Photos from the image-classification dataset "cls" in the GitHub repository mengzhuo-k/pcb-inspector. Its 7 classes are: damaged component, excess solder, good solder, misaligned component, missing component, poor solder, solder bridge.

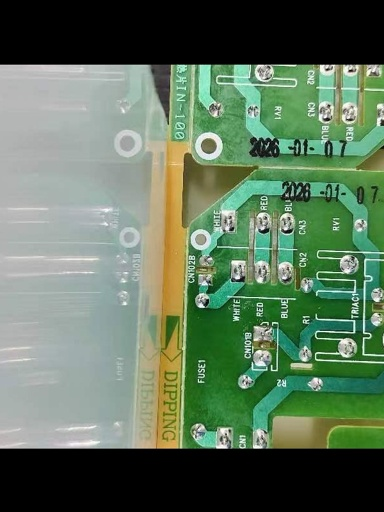
Label: solder bridge

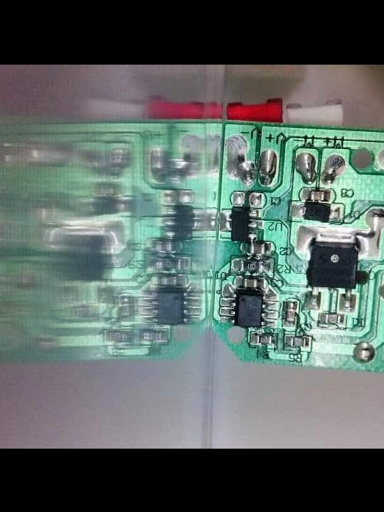
Label: poor solder

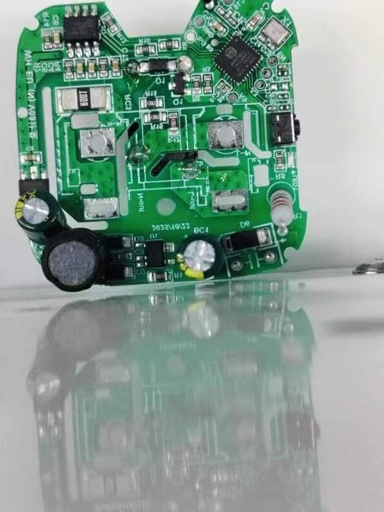
Label: excess solder

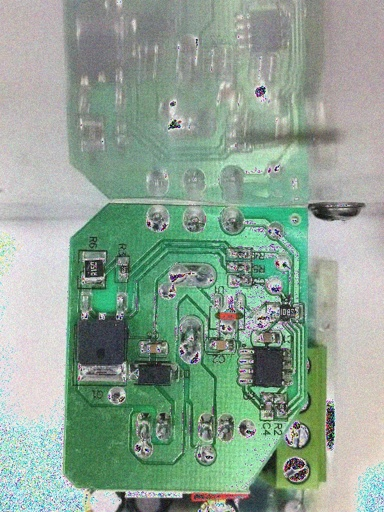
Label: misaligned component

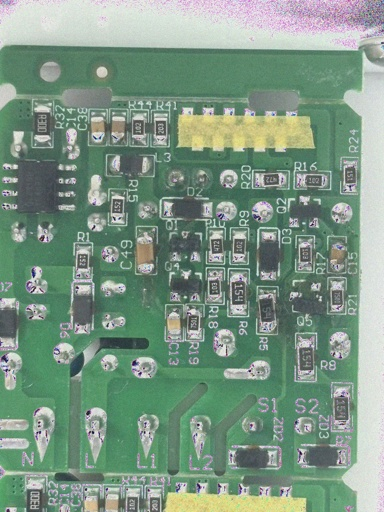
Label: good solder

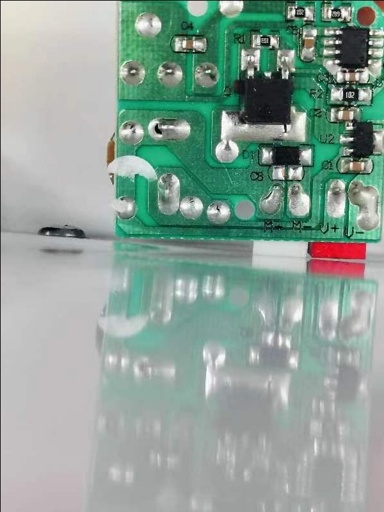
Label: missing component
